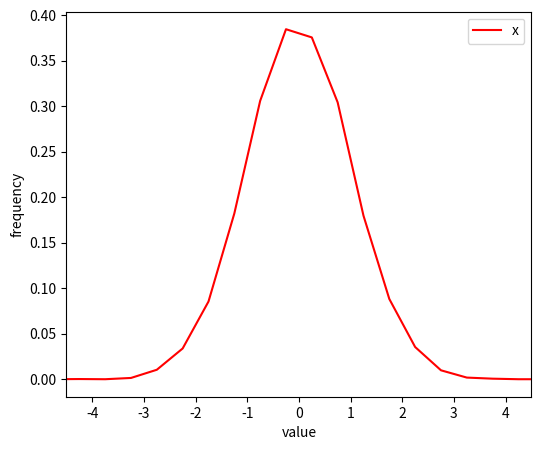
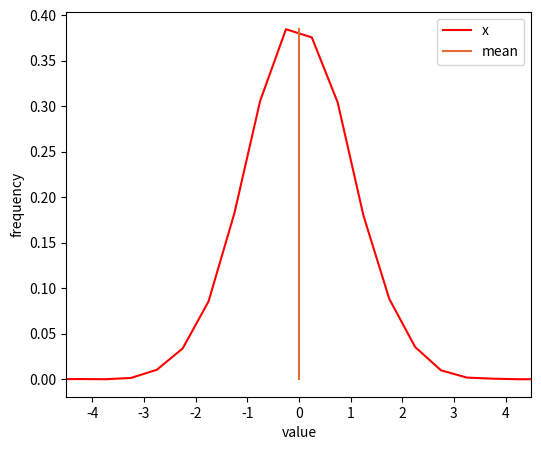
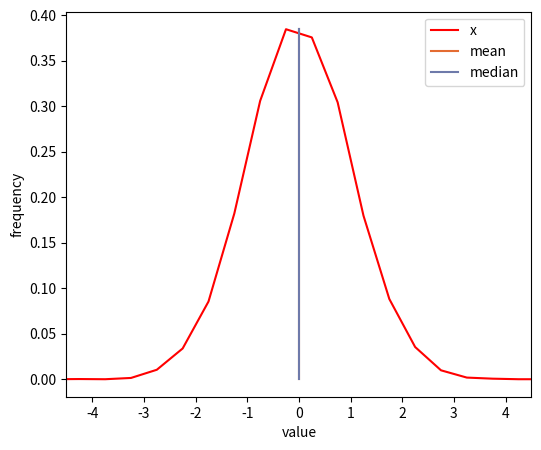
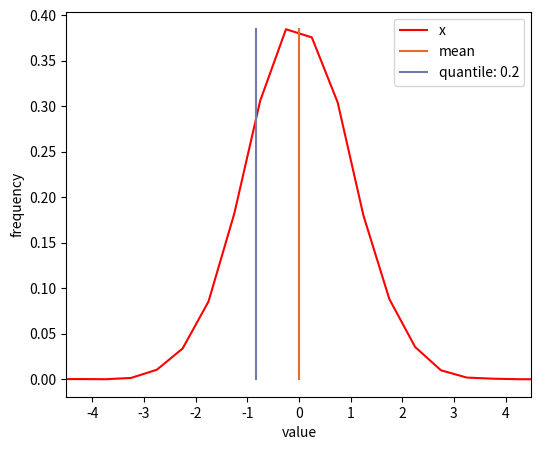
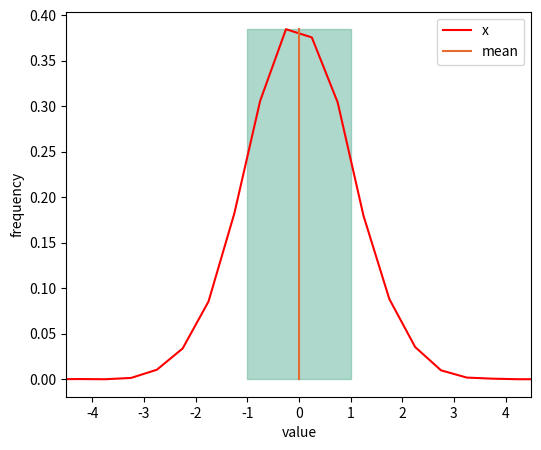
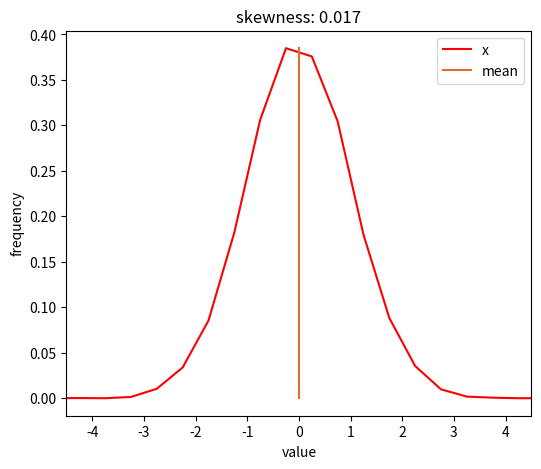
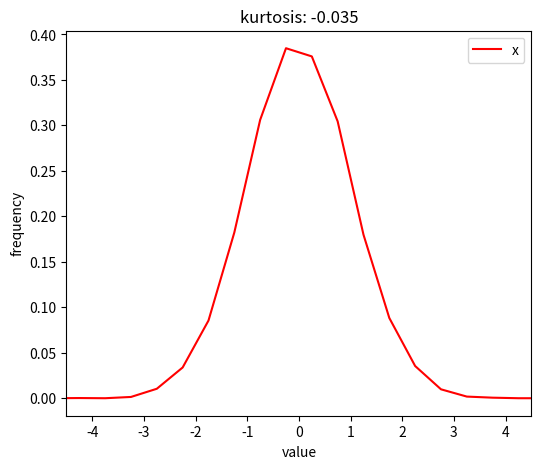

Source code (Python) for these figures, in order:
#.............................................
# IMPORT STATEMENTS
#.............................................
import numpy as np
import matplotlib.pyplot as plt
import scipy.stats as stats

#.............................................
# PLOTTING COMMANDS
#.............................................
import matplotlib as mpl

# set figure defaults
mpl.rcParams['figure.dpi'] = 150
plt.rcParams['figure.figsize'] = (12.0/2, 10.0/2)

x = np.random.normal(0, 1, size=(10000,))

binwidth = 0.5
x_bins = np.arange(-20, 20, binwidth)
hx = np.histogram(x, x_bins)

plt.figure()

x_vals = hx[1][:-1]
fvalsx = hx[0].astype(float) / (np.size(x) * binwidth)
plt.plot(x_vals + binwidth / 2, fvalsx, color='red', label='x')
plt.xlabel('value')
plt.xlim(-4.5, 4.5)
plt.ylabel('frequency')
plt.legend()
plt.show()

x_mean = np.mean(x)
print(x_mean)

fig = plt.figure()

x_vals = hx[1][:-1]
fvalsx = hx[0].astype(float) / (np.size(x) * binwidth)
plt.plot(x_vals + binwidth / 2, fvalsx, color='red', label='x')
plt.plot([x_mean, x_mean], [0, np.max(fvalsx)], color='#e46c32', label='mean')
plt.xlabel('value')
plt.xlim(-4.5, 4.5)
plt.ylabel('frequency')
plt.legend()
plt.show()

#  Write your function to calculate the mean here


x_median = np.quantile(x, 0.5)
print(x_median)

fig = plt.figure()

x_vals = hx[1][:-1]
fvalsx = hx[0].astype(float) / (np.size(x) * binwidth)
plt.plot(x_vals + binwidth / 2, fvalsx, color='red', label='x')
plt.plot([x_mean, x_mean], [0, np.max(fvalsx)], color='#e46c32', label='mean')
plt.plot([x_median, x_median], [0, np.max(fvalsx)], color='#6e7aaa', label='median')
plt.xlabel('value')
plt.xlim(-4.5, 4.5)
plt.ylabel('frequency')
plt.legend()
plt.show()

q = 0.2
x_quantile = np.quantile(x, q)
print(x_quantile)

fig = plt.figure()

x_vals = hx[1][:-1]
fvalsx = hx[0].astype(float) / (np.size(x) * binwidth)
plt.plot(x_vals + binwidth / 2, fvalsx, color='red', label='x')
plt.plot(
    [x_mean, x_mean], [0, np.max(fvalsx)], color='#e46c32', label='mean')
str_quant = 'quantile: ' + str(q)
plt.plot(
    [x_quantile, x_quantile], [0, np.max(fvalsx)], color='#6e7aaa', 
    label=str_quant)
plt.xlabel('value')
plt.xlim(-4.5, 4.5)
plt.ylabel('frequency')
plt.legend()
plt.show()

x_variance = np.var(x)
print(x_variance)

fig = plt.figure()
ax = fig.add_subplot(111)

x_vals = hx[1][:-1]
fvalsx = hx[0].astype(float) / (np.size(x) * binwidth)
plt.plot(x_vals + binwidth / 2, fvalsx, color='red', label='x')
plt.plot([x_mean, x_mean], [0, np.max(fvalsx)], color='#e46c32', label='mean')
ax.fill_between([x_mean - x_variance, x_mean + x_variance], [np.max(fvalsx), np.max(fvalsx)], edgecolor=None, color='#5eb298', alpha=0.5)
plt.xlabel('value')
plt.xlim(-4.5, 4.5)
plt.ylabel('frequency')
plt.legend()
plt.show()

x_stdev = np.std(x)
print(x_stdev)

x_skewness = stats.skew(x)
print(x_skewness)

fig = plt.figure()
ax = fig.add_subplot(111)

x_vals = hx[1][:-1]
fvalsx = hx[0].astype(float) / (np.size(x) * binwidth)
plt.plot(x_vals + binwidth / 2, fvalsx, color='red', label='x')
plt.plot([x_mean, x_mean], [0, np.max(fvalsx)], color='#e46c32', label='mean')
plt.xlabel('value')
plt.xlim(-4.5, 4.5)
plt.ylabel('frequency')
plt.legend()
plt.title('skewness: ' + str(np.round(x_skewness, 3)))
plt.show()

x_kurtosis = stats.kurtosis(x)
print(x_kurtosis)

fig = plt.figure()
ax = fig.add_subplot(111)

x_vals = hx[1][:-1]
fvalsx = hx[0].astype(float) / (np.size(x) * binwidth)
plt.plot(x_vals + binwidth / 2, fvalsx, color='red', label='x')
plt.xlabel('value')
plt.xlim(-4.5, 4.5)
plt.ylabel('frequency')
plt.legend()
plt.title('kurtosis: ' + str(np.round(x_kurtosis, 3)))
plt.show()